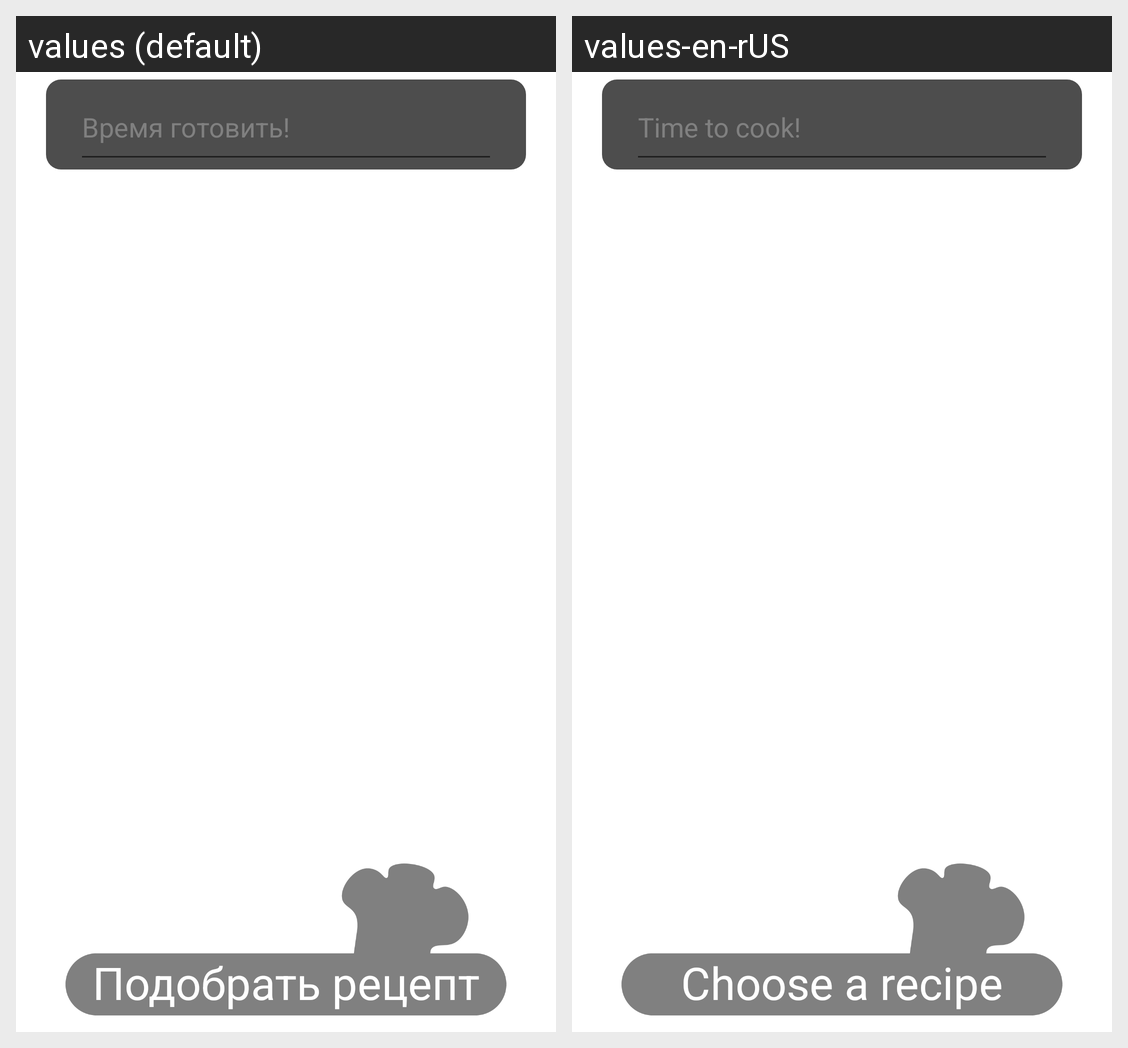

The Android screen above is rendered under two locales of the same app. Produce the string resources it draws, with the default and per-locale values.
Android screen res/layout/fragment_home.xml rendered under 2 locales, left to right: values (default), values-en-rUS. Device: Nexus 5 (rendered at 1080×1920; each locale shown at half size, 540×960, under a caption strip naming it); theme Theme.CookHelper.
Strings drawn on this screen, with the default value and each locale's value (text and hints the layout hard-codes, and strings that could not be matched under every locale, appear in the picture but are not listed):

text_field_input
  values: Время готовить!
  values-en-rUS: Time to cook!

recipe_button
  values: Подобрать рецепт
  values-en-rUS: Choose a recipe
